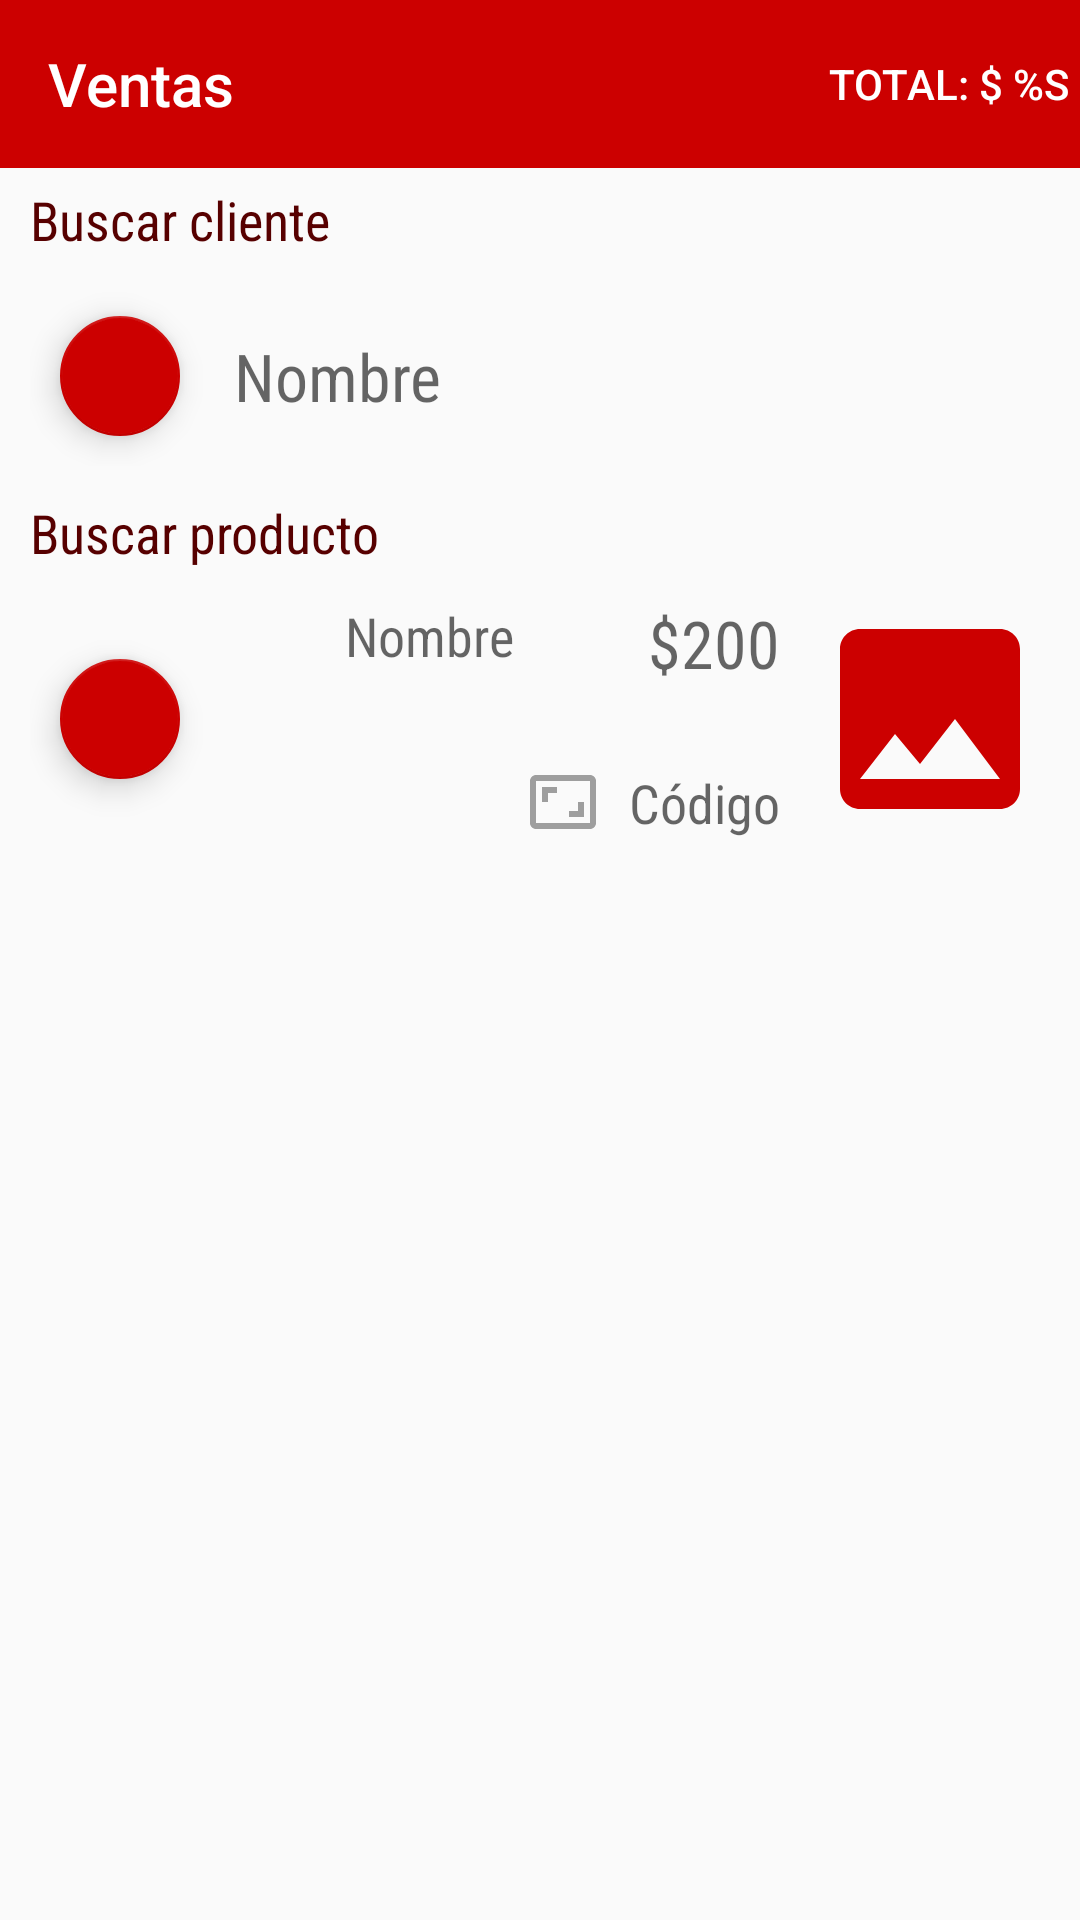

Produce the Android XML layout that renders to this screen, including the resource entries it uses.
<!-- AndroidManifest.xml: application theme AppTheme -->
<!-- res/layout/fragment_sale.xml -->
<?xml version="1.0" encoding="utf-8"?>
<layout xmlns:tools="http://schemas.android.com/tools"
  xmlns:android="http://schemas.android.com/apk/res/android"
  xmlns:app="http://schemas.android.com/apk/res-auto">

  <RelativeLayout
   android:layout_width="match_parent"
    android:layout_height="match_parent"
    tools:context=".view.SaleView2.SaleViewClass">

    <com.google.android.material.appbar.AppBarLayout
      android:id="@+id/appBarLayout"
      android:layout_width="match_parent"
      android:layout_height="?attr/actionBarSize">
      <RelativeLayout
        android:layout_width="match_parent"
        android:layout_height="match_parent">

        <RelativeLayout
          android:id="@+id/containers_buttons"
          android:layout_width="wrap_content"
          android:layout_height="match_parent"
          android:layout_alignParentEnd="true">

          <Button
            android:id="@+id/btn_add_product"
            style="@style/AppTheme.ButtonGralTransparentInverse"
            android:layout_width="wrap_content"
            android:layout_height="match_parent"
            android:text="@string/lbl_sale_total"
            android:visibility="visible"
            android:clickable="false"
            android:focusable="false"/>

        </RelativeLayout>


        <androidx.appcompat.widget.Toolbar
          android:id="@+id/app_bar"
          android:layout_width="wrap_content"
          android:layout_height="match_parent"
          android:layout_alignParentStart="true"
          android:layout_toStartOf="@+id/containers_buttons"
          android:theme="@style/AppThemeSearchView"
          app:title="@string/lbl_generate_sale">
        </androidx.appcompat.widget.Toolbar>
      </RelativeLayout>
    </com.google.android.material.appbar.AppBarLayout>

    <RelativeLayout
      android:layout_width="match_parent"
      android:layout_height="match_parent"
      android:layout_below="@+id/appBarLayout"
      android:paddingStart="5dp"
      android:paddingEnd="5dp">


      <TextView
        android:id="@+id/lbl_sale_client_name"
        style="@style/TextView_Text"
        android:layout_width="match_parent"
        android:layout_height="wrap_content"
        android:layout_alignParentStart="true"
        android:text="@string/lbl_sale_select_name"
        android:padding="5dp"/>
      <LinearLayout
        android:id="@+id/container_client"
        android:layout_width="match_parent"
        android:layout_height="wrap_content"
        android:layout_below="@+id/lbl_sale_client_name"
        android:weightSum="1"
        android:padding="5dp">


        <RelativeLayout
          android:layout_width="0dp"
          android:layout_height="match_parent"
          android:layout_weight=".2">
          <com.google.android.material.floatingactionbutton.FloatingActionButton
            android:id="@+id/fbtn_search_client"
            android:layout_width="wrap_content"
            android:layout_height="wrap_content"
            android:layout_margin="10dp"
            android:layout_gravity="start|center"
            app:fabSize="mini"
            app:srcCompat="@drawable/ic_vector_search_client"
            app:backgroundTint="@color/colorPrimary"
            android:onClick="goSearchElement"
            />
        </RelativeLayout>


        <LinearLayout
          android:layout_width="0dp"
          android:layout_height="match_parent"
          android:layout_weight=".8"
          android:gravity="center"
          android:orientation="vertical">
          <androidx.appcompat.widget.AppCompatTextView
            android:id="@+id/txt_sale_client_name"
            style="@style/Edittext_custom"
            android:layout_width="match_parent"
            android:layout_height="wrap_content"
            android:gravity="start"
            android:layout_gravity="center"
            android:hint="@string/lbl_client_name"
            android:inputType="number"/>
          <androidx.appcompat.widget.AppCompatTextView
            android:id="@+id/txt_sale_client_amount"
            style="@style/Edittext_custom"
            android:layout_width="match_parent"
            android:layout_height="wrap_content"
            android:gravity="end"
            android:visibility="gone"
            android:hint="@string/lbl_product_price_sale_hint"
            android:inputType="number"/>
        </LinearLayout>



      </LinearLayout>


      <TextView
        android:id="@+id/lbl_sale_product_name"
        style="@style/TextView_Text"
        android:layout_width="match_parent"
        android:layout_height="wrap_content"
        android:layout_alignParentStart="true"
        android:text="@string/lbl_sale_select_product"
        android:layout_below="@+id/container_client"
        android:padding="5dp"/>
      <RelativeLayout
        android:id="@+id/container_code"
        android:layout_width="match_parent"
        android:layout_height="wrap_content"
        android:layout_below="@+id/lbl_sale_product_name"
        android:weightSum="1"
        android:padding="5dp">
        <com.google.android.material.floatingactionbutton.FloatingActionButton
          android:id="@+id/fbtn_search_product"
          android:layout_width="wrap_content"
          android:layout_height="match_parent"
          android:layout_margin="10dp"
          app:fabSize="mini"
          android:layout_centerVertical="true"
          android:layout_gravity="start|center"
          app:srcCompat="@drawable/ic_vector_search"
          app:backgroundTint="@color/colorPrimary"
          android:onClick="goSearchElement"
          />

        <androidx.appcompat.widget.AppCompatTextView

          android:id="@+id/lbl_name_product"
          style="@style/Edittext_custom_text"
          android:layout_width="match_parent"
          android:layout_height="wrap_content"
          android:gravity="center"
          android:layout_gravity="center_horizontal"
          android:hint="@string/lbl_product_name"
          android:layout_toEndOf="@+id/fbtn_search_product"
          android:layout_toStartOf="@+id/lbl_price_product"
          android:inputType="number"
          />

        <androidx.appcompat.widget.AppCompatTextView
          android:id="@+id/lbl_price_product"
          style="@style/Edittext_custom"
          android:layout_width="wrap_content"
          android:layout_height="wrap_content"
          android:gravity="end"
          android:layout_gravity="center_horizontal"
          android:hint="@string/lbl_product_price_sale_hint"
          android:layout_toStartOf="@+id/img_product"
          android:inputType="number"
          android:paddingEnd="10dp"
          android:paddingStart="0dp"
          />
        <androidx.appcompat.widget.AppCompatTextView
          android:id="@+id/lbl_code_product"
          style="@style/Edittext_custom_text"
          android:layout_width="wrap_content"
          android:layout_height="wrap_content"
          android:hint="@string/lbl_product_code_hint"
          android:inputType="number"
          android:gravity="end"
          android:layout_toStartOf="@+id/img_product"
          android:layout_alignBottom="@+id/img_product"
          android:drawableStart="@drawable/ic_vector_bar_code"
          android:drawablePadding="10dp"
          android:paddingEnd="10dp"
          android:textColor="@color/colorGray"
          android:paddingStart="0dp"
          />

        <ImageView
          android:id="@+id/img_product"
          android:layout_width="80dp"
          android:layout_height="80dp"
          android:layout_alignParentEnd="true"
          app:srcCompat="@drawable/ic_vector_image"

          android:scaleType="centerCrop"/>

      </RelativeLayout>

      <androidx.viewpager.widget.ViewPager
        android:layout_width="match_parent"
        android:layout_height="match_parent"
        android:layout_below="@+id/container_code">

      </androidx.viewpager.widget.ViewPager>
    </RelativeLayout>
  </RelativeLayout>

</layout>
<!-- resources referenced by this layout -->
<resources>
  <color name="colorGray">#9E9E9E</color>
  <color name="colorPrimary">#CC0000</color>
  <!-- drawable ic_vector_bar_code (drawable) -->
  <?xml version="1.0" encoding="UTF-8" standalone="no"?>
  <vector xmlns:android="http://schemas.android.com/apk/res/android" android:height="24dp" android:viewportHeight="24.0" android:viewportWidth="24.0" android:width="24dp">
    <path android:fillColor="#9E9E9E" android:pathData="M19,12h-2v3h-3v2h5v-5zM7,9h3L10,7L5,7v5h2L7,9zM21,3L3,3c-1.1,0 -2,0.9 -2,2v14c0,1.1 0.9,2 2,2h18c1.1,0 2,-0.9 2,-2L23,5c0,-1.1 -0.9,-2 -2,-2zM21,19.01L3,19.01L3,4.99h18v14.02z"/>
  </vector>
  <!-- drawable ic_vector_image (drawable) -->
  <vector android:height="24dp" android:tint="#CC0000"
      android:viewportHeight="24.0" android:viewportWidth="24.0"
      android:width="24dp" xmlns:android="http://schemas.android.com/apk/res/android">
      <path android:fillColor="#FF000000" android:pathData="M21,19V5c0,-1.1 -0.9,-2 -2,-2H5c-1.1,0 -2,0.9 -2,2v14c0,1.1 0.9,2 2,2h14c1.1,0 2,-0.9 2,-2zM8.5,13.5l2.5,3.01L14.5,12l4.5,6H5l3.5,-4.5z"/>
  </vector>
  <string name="lbl_client_name">Nombre</string>
  <string name="lbl_generate_sale">Ventas</string>
  <string name="lbl_product_code_hint">Código</string>
  <string name="lbl_product_name">Nombre</string>
  <string name="lbl_product_price_sale_hint">$200</string>
  <string name="lbl_sale_select_name">Buscar  cliente</string>
  <string name="lbl_sale_select_product">Buscar producto</string>
  <string name="lbl_sale_total">Total: $ %s</string>
  <style name="AppTheme.ButtonGralTransparentInverse" parent="Base.Widget.AppCompat.Button">
      <item name="android:textColor">@color/colorWhite</item>
      <item name="android:background">@color/colorPrimary</item>
    </style>
  <style name="AppThemeSearchView" parent="AppTheme">
      
      <item name="colorPrimary">@color/colorPrimary</item>
      <item name="colorPrimaryDark">@color/colorPrimaryDark</item>
      <item name="colorAccent">@color/colorWhite</item>
      
      <item name="android:textColorPrimary">@color/colorWhite</item>
      
      <item name="android:textColorSecondary">@color/colorWhite</item>
      <item name="android:textColorHint">@color/colorWhiteTransparent</item>
      <item name="android:textStyle">normal</item>
      <item name="android:textSize">22sp</item>
      <item name="android:fontFamily">sans-serif-condensed</item>
      <item name="android:inputType">textCapWords</item>
  
    </style>
  <style name="Edittext_custom" parent="@android:style/TextAppearance.Widget.TextView">
      <item name="android:textColor">@color/colorPrimary</item>
      <item name="android:textStyle">normal</item>
      <item name="android:textSize">22sp</item>
      <item name="android:fontFamily">sans-serif-condensed</item>
    </style>
  <style name="Edittext_custom_text" parent="@android:style/TextAppearance.Widget.TextView">
      <item name="android:textColor">@color/colorPrimary</item>
      <item name="android:textStyle">normal</item>
      <item name="android:textSize">18sp</item>
      <item name="android:fontFamily">sans-serif-condensed</item>
      <item name="android:inputType">textCapWords</item>
    </style>
  <style name="TextView_Text" parent="@android:style/TextAppearance.Widget.TextView">
      <item name="android:textColor">@color/colorPrimaryDark</item>
      <item name="android:textStyle">normal</item>
      <item name="android:textSize">18sp</item>
      <item name="android:fontFamily">sans-serif-condensed</item>
    </style>
  <style name="AppTheme" parent="Theme.AppCompat.Light.DarkActionBar">
      
      <item name="colorPrimary">@color/colorPrimary</item>
      <item name="colorPrimaryDark">@color/colorPrimaryDark</item>
      <item name="colorAccent">@color/colorAccent</item>
    </style>
  <color name="colorWhite">#FFFFFF</color>
  <color name="colorPrimaryDark">#570000</color>
  <color name="colorWhiteTransparent">#889F9F9F</color>
  <color name="colorAccent">#000000</color>
</resources>
